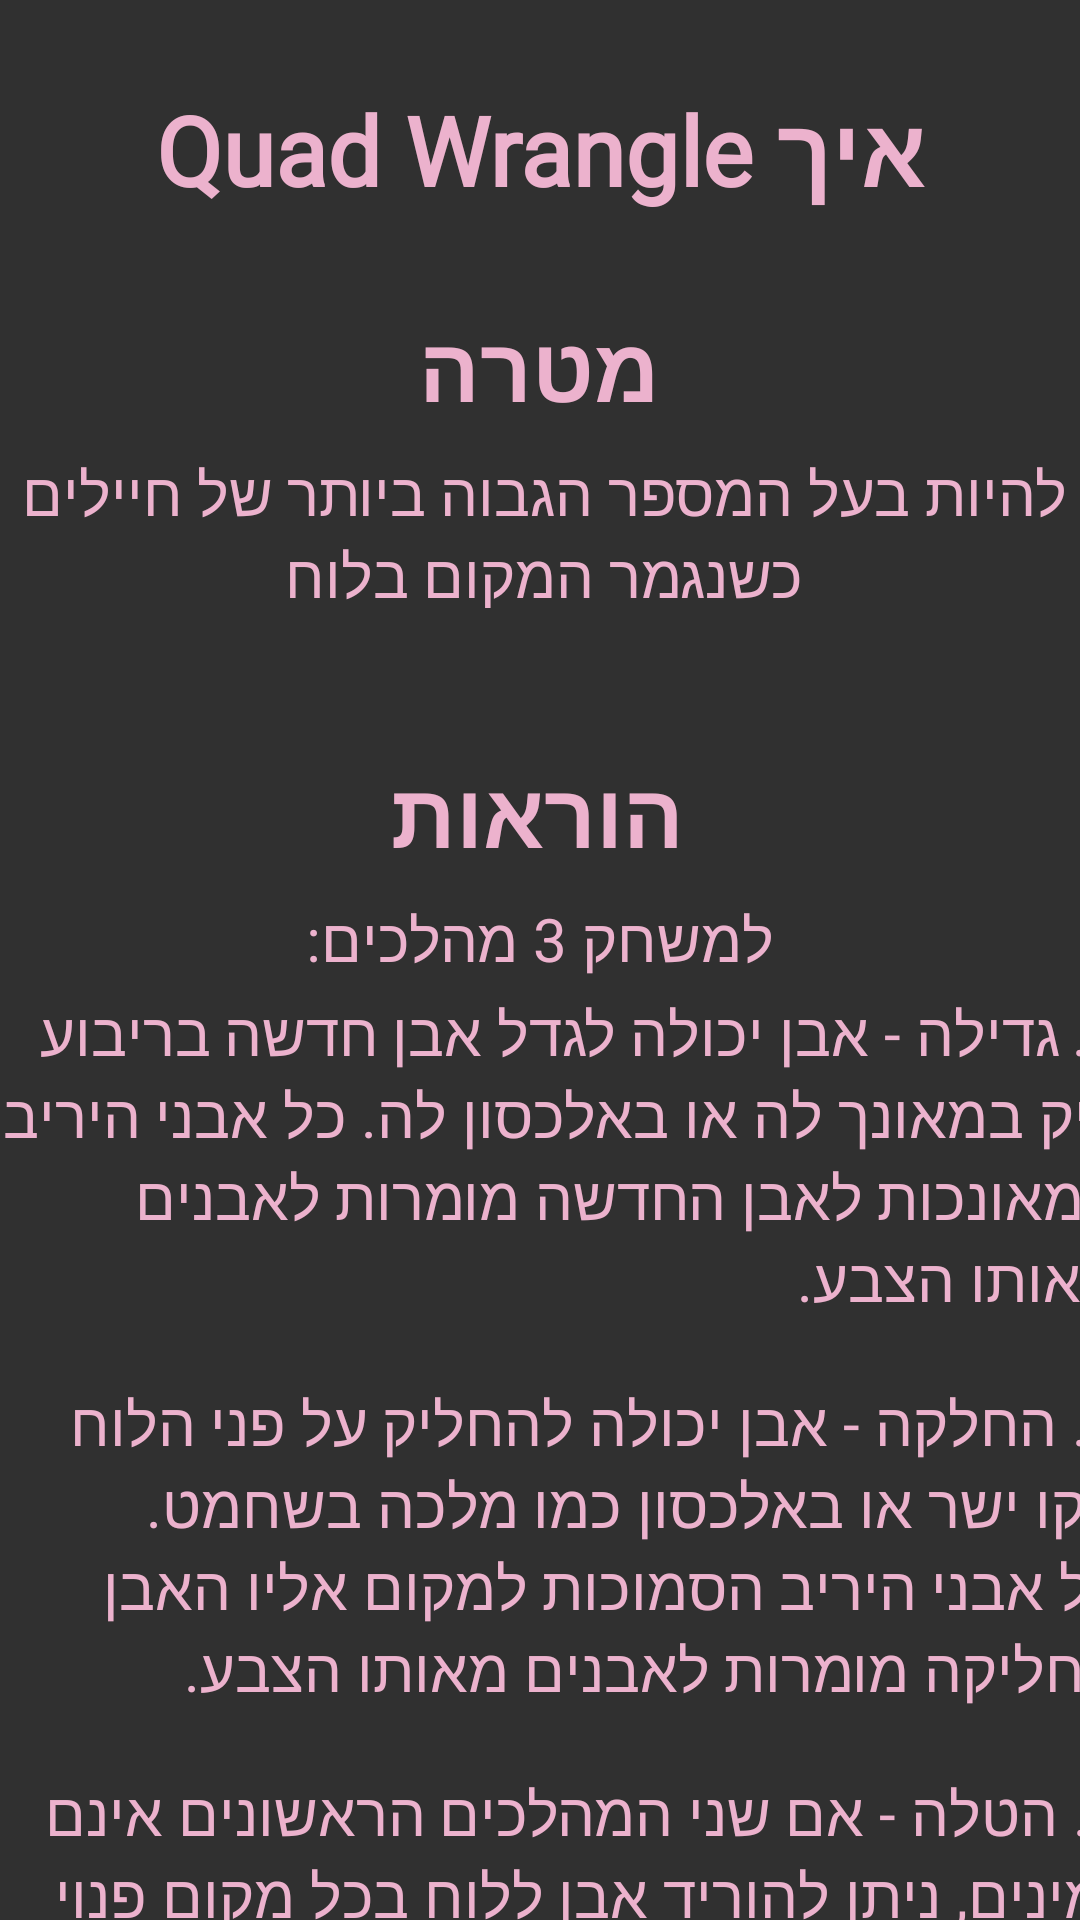

Produce the Android XML layout that renders to this screen, including the resource entries it uses.
<!-- AndroidManifest.xml: application theme Theme.AppCompat.NoActionBar -->
<!-- res/layout/rules_dialog.xml -->
<?xml version="1.0" encoding="utf-8"?>
<androidx.constraintlayout.widget.ConstraintLayout xmlns:android="http://schemas.android.com/apk/res/android"
    xmlns:app="http://schemas.android.com/apk/res-auto"
    xmlns:tools="http://schemas.android.com/tools"
    android:layout_width="match_parent"
    android:layout_height="match_parent">

    <TextView
        android:id="@+id/instructions2"
        android:layout_width="370dp"
        android:layout_height="52dp"
        android:layout_marginTop="8dp"
        android:text="להיות בעל המספר הגבוה ביותר של חיילים כשנגמר המקום בלוח"
        android:textAlignment="center"
        android:textColor="#ECB2CD"
        android:textSize="20sp"
        app:layout_constraintEnd_toEndOf="@+id/text_title2"
        app:layout_constraintHorizontal_bias="0.496"
        app:layout_constraintStart_toStartOf="@+id/text_title2"
        app:layout_constraintTop_toBottomOf="@+id/text_title2" />

    <TextView
        android:id="@+id/text_title3"
        android:layout_width="wrap_content"
        android:layout_height="wrap_content"
        android:layout_marginTop="48dp"
        android:fontFamily="@font/bubblegum_sans"
        android:text="הוראות"
        android:textColor="#ECB2CD"
        android:textSize="30sp"
        android:textStyle="bold"
        app:layout_constraintEnd_toEndOf="@+id/instructions2"
        app:layout_constraintHorizontal_bias="0.493"
        app:layout_constraintStart_toStartOf="@+id/instructions2"
        app:layout_constraintTop_toBottomOf="@+id/instructions2" />

    <TextView
        android:id="@+id/text_title"
        android:layout_width="379dp"
        android:layout_height="42dp"
        android:layout_marginTop="28dp"
        android:fontFamily="@font/bubblegum_sans"
        android:text="Quad Wrangle איך משחקים"
        android:textAlignment="center"
        android:textColor="#ECB2CD"
        android:textSize="32sp"
        android:textStyle="bold"
        app:layout_constraintEnd_toEndOf="parent"
        app:layout_constraintStart_toStartOf="parent"
        app:layout_constraintTop_toTopOf="parent" />

    <TextView
        android:id="@+id/text_title2"
        android:layout_width="wrap_content"
        android:layout_height="wrap_content"
        android:layout_marginTop="32dp"
        android:fontFamily="@font/bubblegum_sans"
        android:text="מטרה"
        android:textColor="#ECB2CD"
        android:textSize="30sp"
        android:textStyle="bold"
        app:layout_constraintEnd_toEndOf="@+id/text_title"
        app:layout_constraintHorizontal_bias="0.498"
        app:layout_constraintStart_toStartOf="@+id/text_title"
        app:layout_constraintTop_toBottomOf="@+id/text_title" />

    <TextView
        android:id="@+id/instructions"
        android:layout_width="374dp"
        android:layout_height="126dp"
        android:layout_marginTop="4dp"
        android:text="1. גדילה - אבן יכולה לגדל אבן חדשה בריבוע ריק במאונך לה או באלכסון לה. כל אבני היריב המאונכות לאבן החדשה מומרות לאבנים מאותו הצבע."
        android:textAlignment="viewEnd"
        android:textColor="#ECB2CD"
        android:textSize="20sp"
        app:layout_constraintTop_toBottomOf="@+id/instructions3"
        tools:layout_editor_absoluteX="20dp" />

    <TextView
        android:id="@+id/instructions3"
        android:layout_width="wrap_content"
        android:layout_height="wrap_content"
        android:layout_marginTop="8dp"
        android:text="למשחק 3 מהלכים:"
        android:textAlignment="center"
        android:textColor="#ECB2CD"
        android:textSize="20sp"
        app:layout_constraintEnd_toEndOf="@+id/text_title3"
        app:layout_constraintHorizontal_bias="0.483"
        app:layout_constraintStart_toStartOf="@+id/text_title3"
        app:layout_constraintTop_toBottomOf="@+id/text_title3" />

    <TextView
        android:id="@+id/instructions4"
        android:layout_width="374dp"
        android:layout_height="114dp"
        android:layout_marginTop="4dp"
        android:text="2. החלקה - אבן יכולה להחליק על פני הלוח בקו ישר או באלכסון כמו מלכה בשחמט. כל אבני היריב הסמוכות למקום אליו האבן החליקה מומרות לאבנים מאותו הצבע."
        android:textAlignment="viewEnd"
        android:textColor="#ECB2CD"
        android:textSize="20sp"
        app:layout_constraintEnd_toEndOf="@+id/instructions"
        app:layout_constraintHorizontal_bias="0.0"
        app:layout_constraintStart_toStartOf="@+id/instructions"
        app:layout_constraintTop_toBottomOf="@+id/instructions" />

    <TextView
        android:id="@+id/instructions5"
        android:layout_width="376dp"
        android:layout_height="128dp"
        android:layout_marginTop="16dp"
        android:text="3. הטלה - אם שני המהלכים הראשונים אינם זמינים, ניתן להוריד אבן ללוח בכל מקום פנוי שאינו צמוד לאבן מאותו הצבע. במהלך זה אבני היריב אינן מומרות."
        android:textAlignment="viewEnd"
        android:textColor="#ECB2CD"
        android:textSize="20sp"
        app:layout_constraintEnd_toEndOf="@+id/instructions4"
        app:layout_constraintHorizontal_bias="1.0"
        app:layout_constraintStart_toStartOf="@+id/instructions4"
        app:layout_constraintTop_toBottomOf="@+id/instructions4" />

</androidx.constraintlayout.widget.ConstraintLayout>
<!-- resources referenced by this layout -->
<resources>

</resources>
